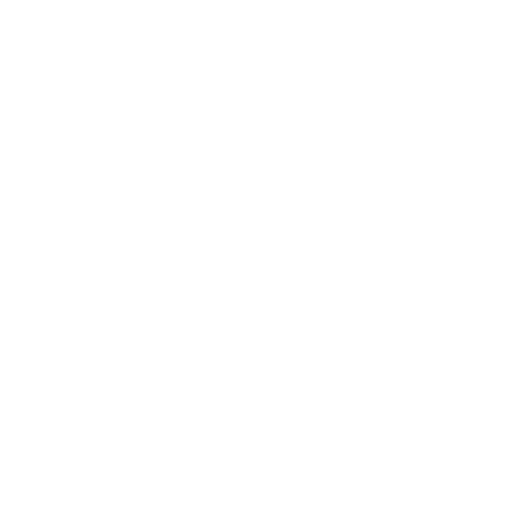
t = 0.00 s
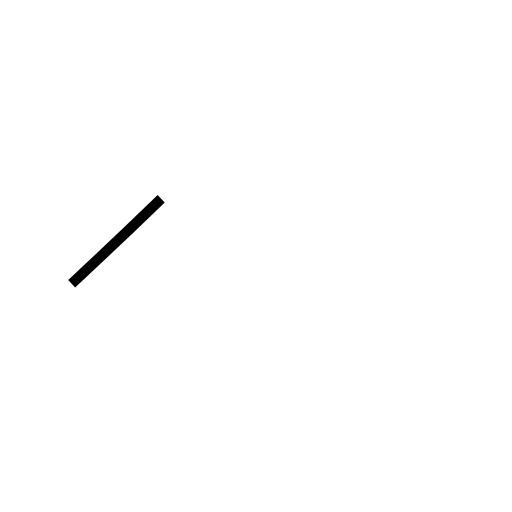
t = 0.36 s
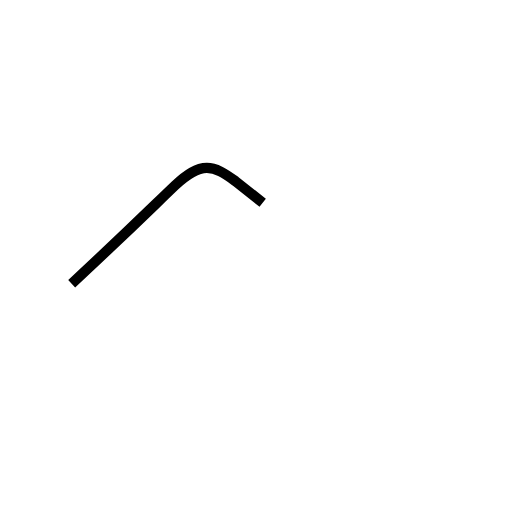
t = 0.72 s
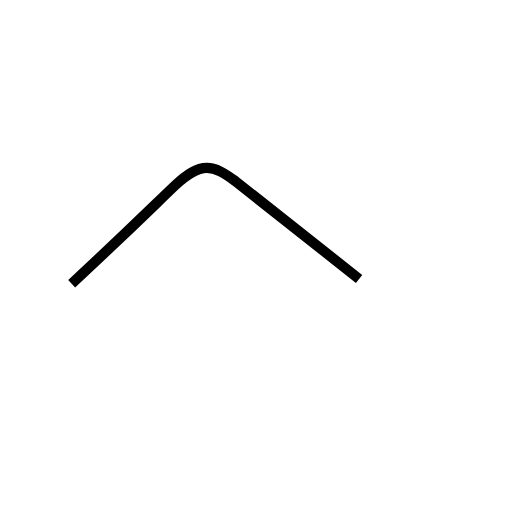
t = 1.08 s
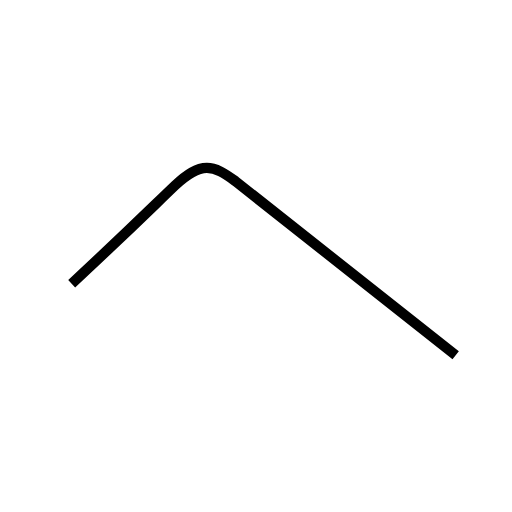
t = 1.44 s

The animated SVG that drew these frames (rendered in a browser with its animation timeline set to each time). Animation: 1 SMIL element (animate=1); one cycle of 1.44 s.

<?xml version='1.0' encoding='utf-8'?>
<svg viewBox="0.0 -6.0 50.0 50.0" version="1.1" xmlns="http://www.w3.org/2000/svg"><rect x="-1000" y="-1000" width="2000" height="2000" stroke="white" fill="white" /><g style="fill:none;stroke:#000000;stroke-width:1"><path d="M 7.0 -16.3 C 12.5 -21.4 15.0 -23.9 17.1 -25.9 C 18.3 -27.0 19.2 -27.6 20.2 -27.6 C 21.1 -27.6 21.9 -27.1 23.0 -26.3 L 44.5 -9.3" transform="translate(0.0 38.0)" stroke-dasharray="48.10209064388622" stroke-dashoffset="48.10209064388622"><animate attributeName="stroke-dashoffset" from="48.10209064388622" to="0" dur="1.4430627193165866s" begin="0s; anim_end.end" fill="freeze" id="anim0" /></path></g></svg>
